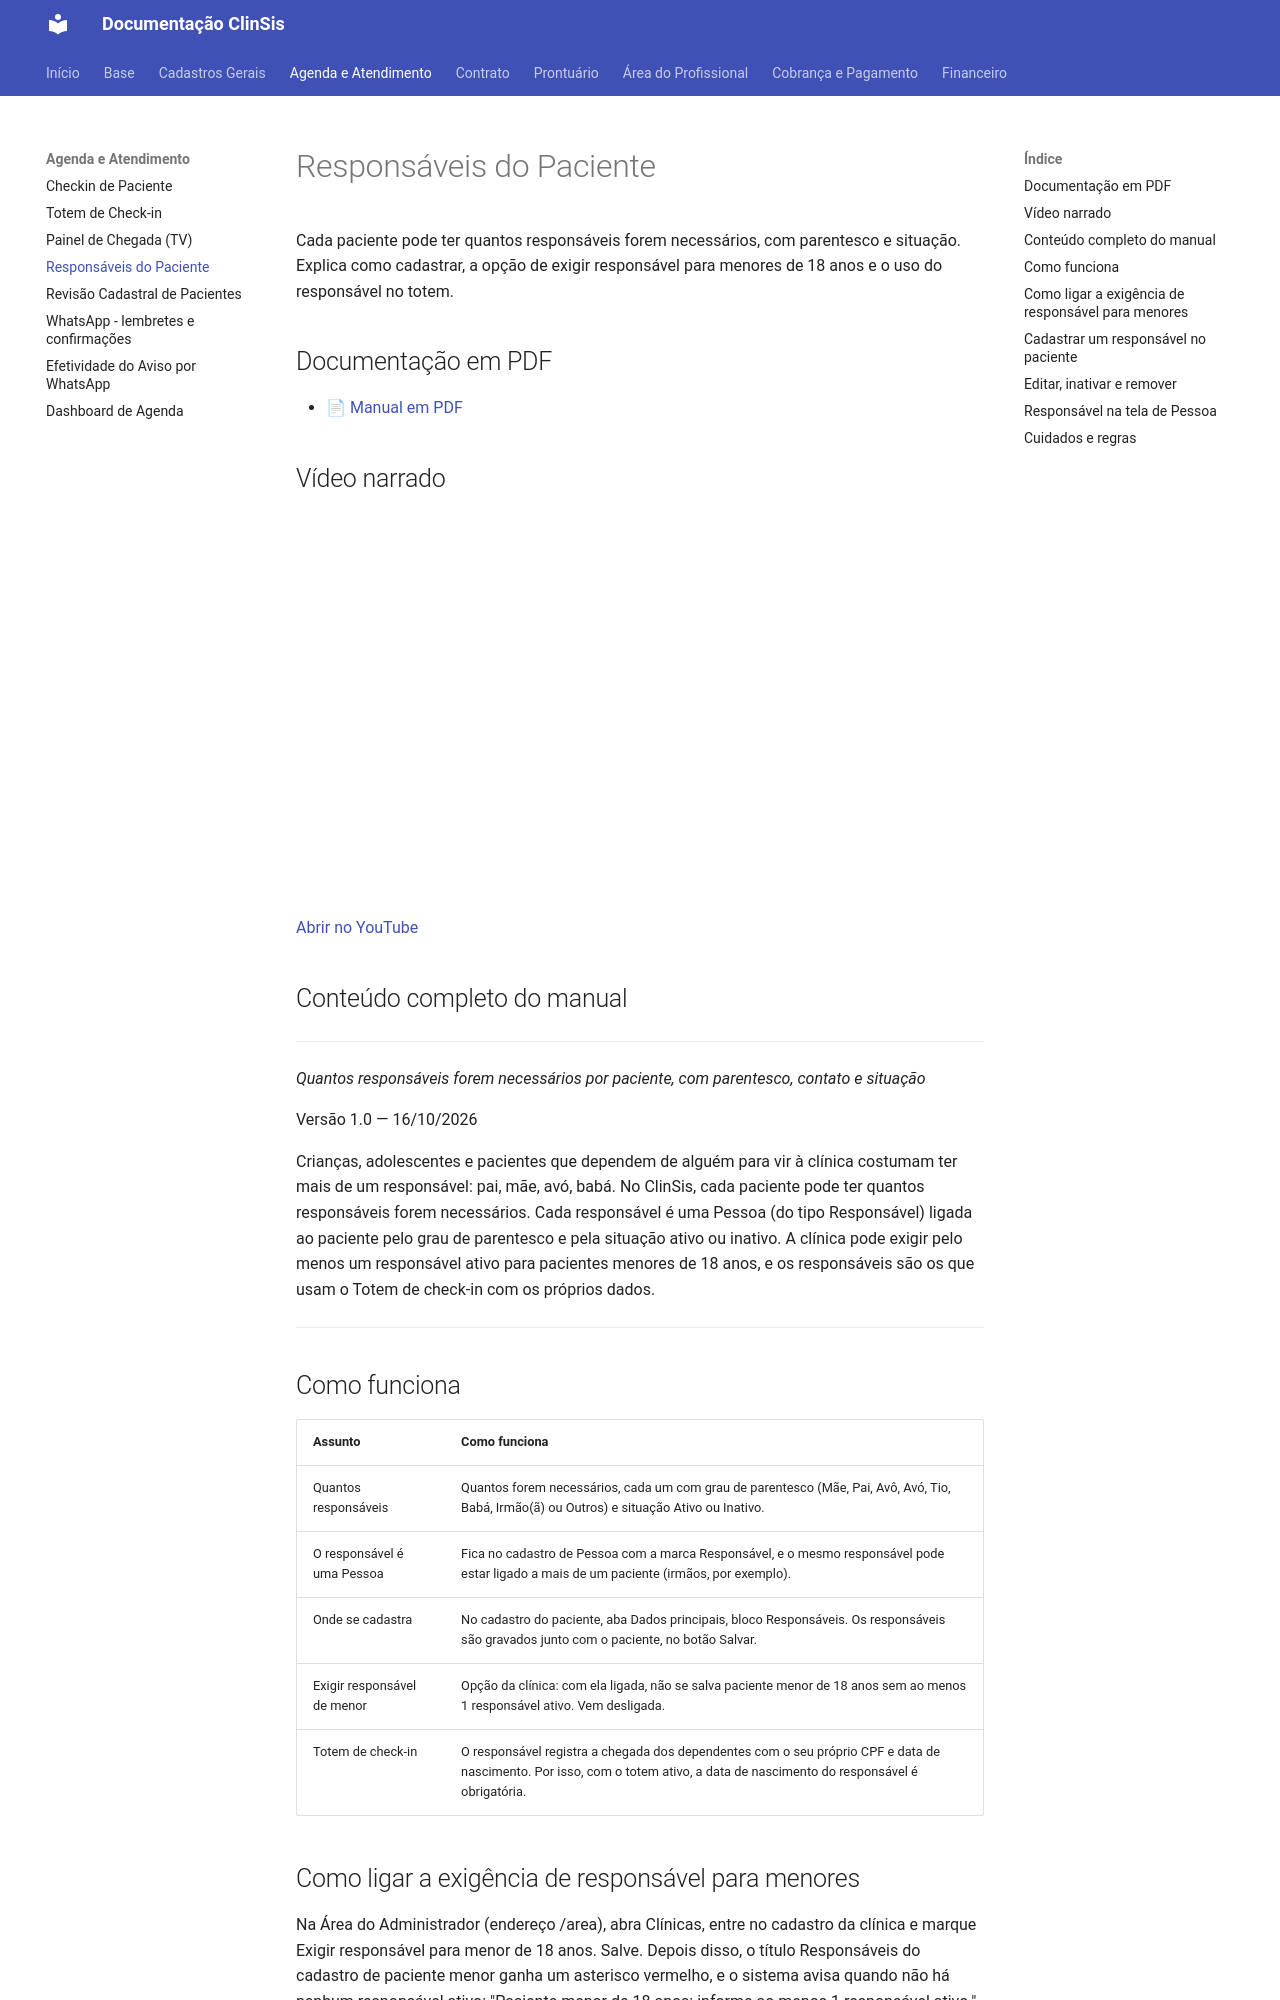

repository: tgbalbino/clinsis-documentacao · page: agenda/responsaveis-do-paciente/index.html · generator: mkdocs

# Responsáveis do Paciente

Cada paciente pode ter quantos responsáveis forem necessários, com parentesco e situação. Explica como cadastrar, a opção de exigir responsável para menores de 18 anos e o uso do responsável no totem.

## Documentação em PDF

- [📄 Manual em PDF](../assets/Responsaveis-do-Paciente/Documentacao_Responsaveis_do_Paciente_Simplificado.pdf)

## Vídeo narrado

<div style="position:relative;padding-bottom:56.25%;height:0;overflow:hidden;max-width:100%;"><iframe src="https://www.youtube.com/embed/6df6y0tUt8o?rel=0" title="Vídeo narrado" style="position:absolute;top:0;left:0;width:100%;height:100%;border:0;" allow="accelerometer; autoplay; clipboard-write; encrypted-media; picture-in-picture" allowfullscreen></iframe></div>

[Abrir no YouTube](https://youtu.be/6df6y0tUt8o)

## Conteúdo completo do manual

---


_Quantos responsáveis forem necessários por paciente, com parentesco, contato e situação_

Versão 1.0 — 16/10/2026

Crianças, adolescentes e pacientes que dependem de alguém para vir à clínica costumam ter mais de um responsável: pai, mãe, avó, babá. No ClinSis, cada paciente pode ter quantos responsáveis forem necessários. Cada responsável é uma Pessoa (do tipo Responsável) ligada ao paciente pelo grau de parentesco e pela situação ativo ou inativo. A clínica pode exigir pelo menos um responsável ativo para pacientes menores de 18 anos, e os responsáveis são os que usam o Totem de check-in com os próprios dados.


---

## Como funciona

| Assunto | Como funciona |
|---|---|
| Quantos responsáveis | Quantos forem necessários, cada um com grau de parentesco (Mãe, Pai, Avô, Avó, Tio, Babá, Irmão(ã) ou Outros) e situação Ativo ou Inativo. |
| O responsável é uma Pessoa | Fica no cadastro de Pessoa com a marca Responsável, e o mesmo responsável pode estar ligado a mais de um paciente (irmãos, por exemplo). |
| Onde se cadastra | No cadastro do paciente, aba Dados principais, bloco Responsáveis. Os responsáveis são gravados junto com o paciente, no botão Salvar. |
| Exigir responsável de menor | Opção da clínica: com ela ligada, não se salva paciente menor de 18 anos sem ao menos 1 responsável ativo. Vem desligada. |
| Totem de check-in | O responsável registra a chegada dos dependentes com o seu próprio CPF e data de nascimento. Por isso, com o totem ativo, a data de nascimento do responsável é obrigatória. |

## Como ligar a exigência de responsável para menores

Na Área do Administrador (endereço /area), abra Clínicas, entre no cadastro da clínica e marque Exigir responsável para menor de 18 anos. Salve. Depois disso, o título Responsáveis do cadastro de paciente menor ganha um asterisco vermelho, e o sistema avisa quando não há nenhum responsável ativo: "Paciente menor de 18 anos: informe ao menos 1 responsável ativo."
